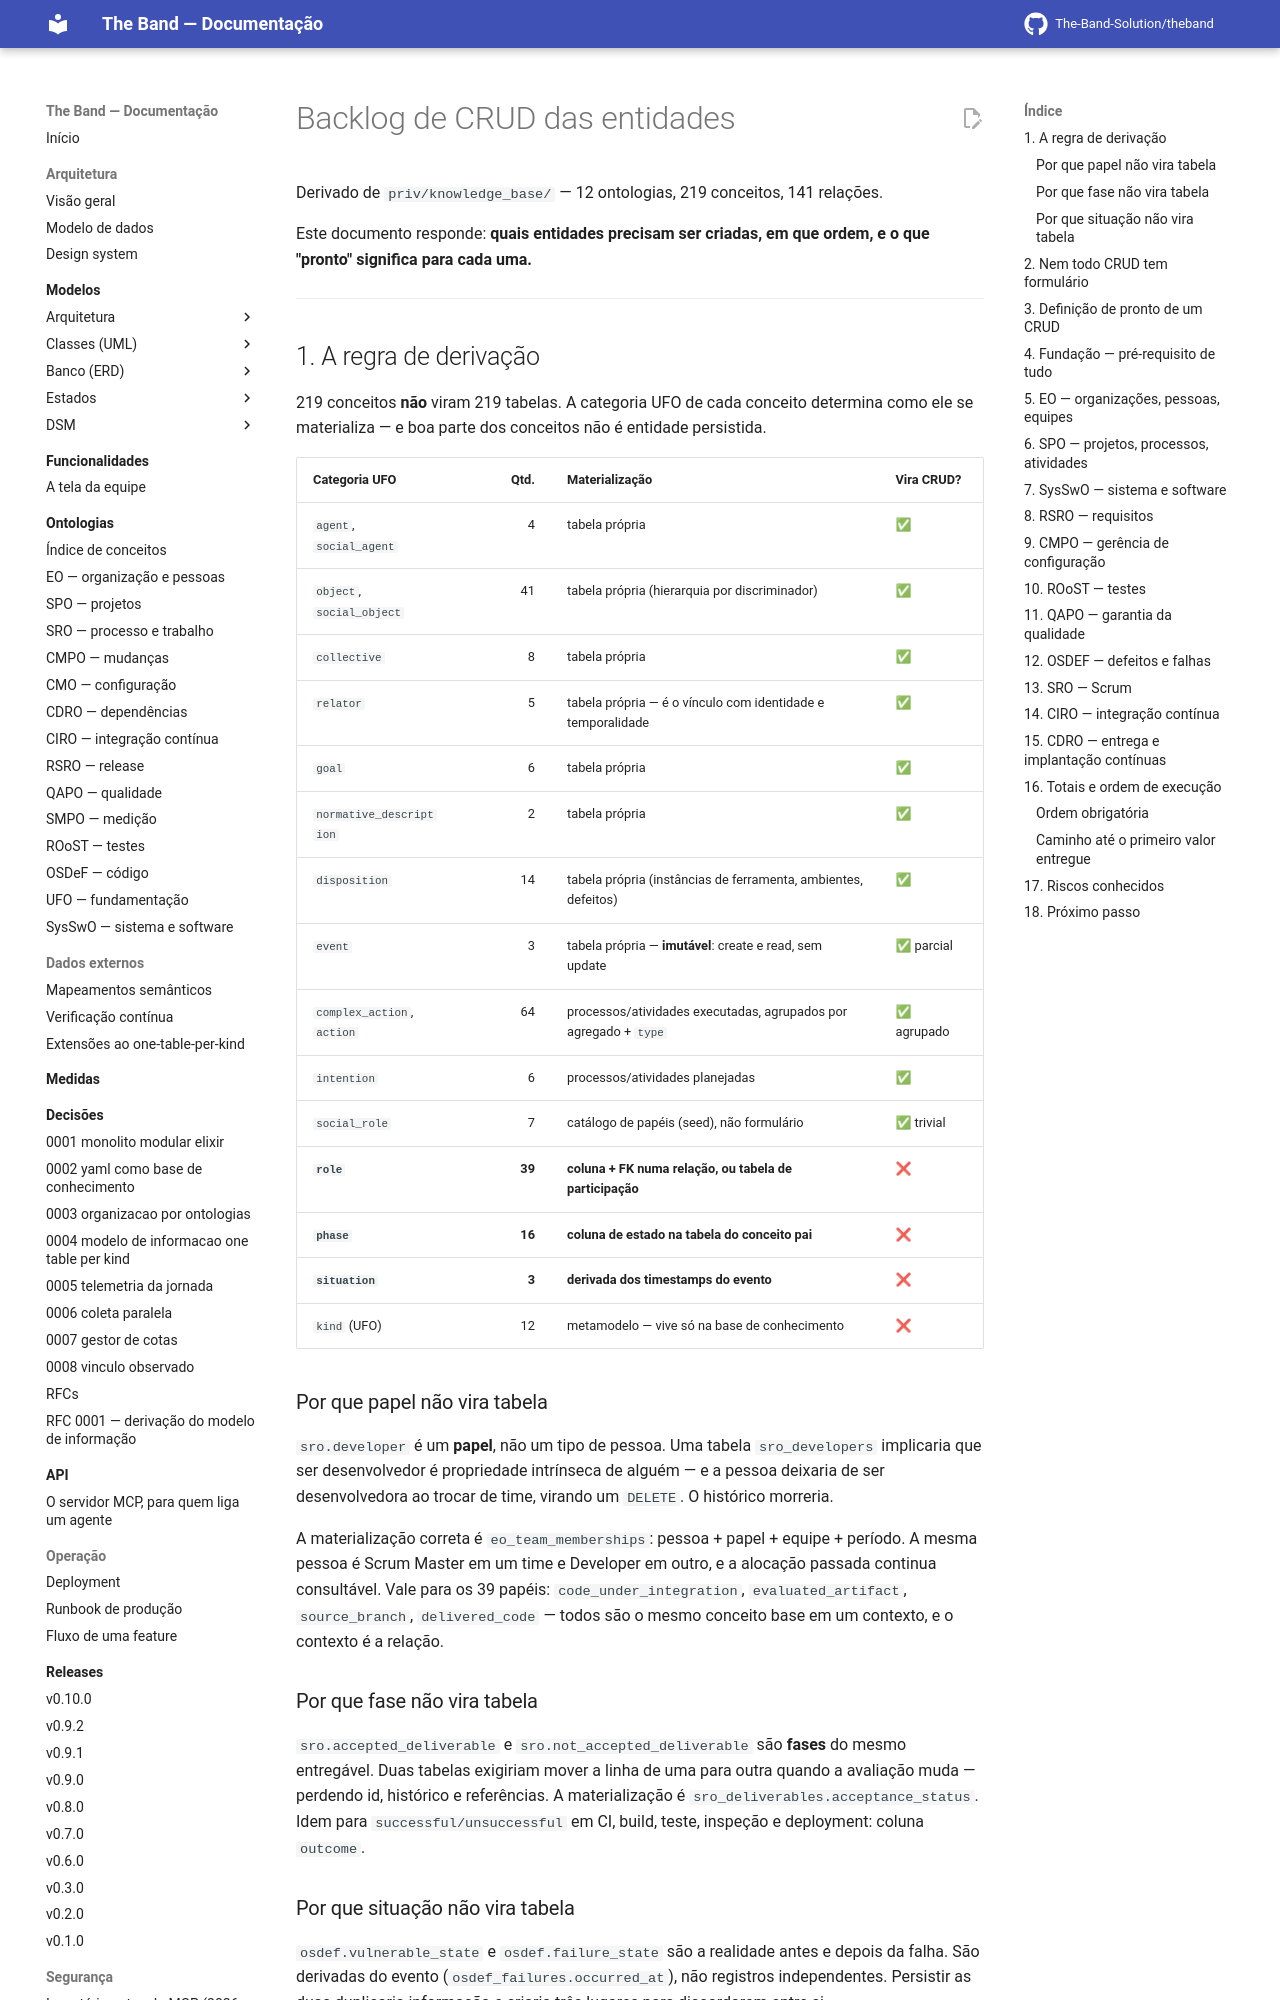

repository: The-Band-Solution/theband · page: developers/backlog/crud-entities/index.html · generator: mkdocs

# Backlog de CRUD das entidades

Derivado de `priv/knowledge_base/` — 12 ontologias, 219 conceitos, 141 relações.

Este documento responde: **quais entidades precisam ser criadas, em que ordem, e o que
"pronto" significa para cada uma.**

---

## 1. A regra de derivação

219 conceitos **não** viram 219 tabelas. A categoria UFO de cada conceito determina como
ele se materializa — e boa parte dos conceitos não é entidade persistida.

| Categoria UFO | Qtd. | Materialização | Vira CRUD? |
|---|---:|---|---|
| `agent`, `social_agent` | 4 | tabela própria | ✅ |
| `object`, `social_object` | 41 | tabela própria (hierarquia por discriminador) | ✅ |
| `collective` | 8 | tabela própria | ✅ |
| `relator` | 5 | tabela própria — é o vínculo com identidade e temporalidade | ✅ |
| `goal` | 6 | tabela própria | ✅ |
| `normative_description` | 2 | tabela própria | ✅ |
| `disposition` | 14 | tabela própria (instâncias de ferramenta, ambientes, defeitos) | ✅ |
| `event` | 3 | tabela própria — **imutável**: create e read, sem update | ✅ parcial |
| `complex_action`, `action` | 64 | processos/atividades executadas, agrupados por agregado + `type` | ✅ agrupado |
| `intention` | 6 | processos/atividades planejadas | ✅ |
| `social_role` | 7 | catálogo de papéis (seed), não formulário | ✅ trivial |
| **`role`** | **39** | **coluna + FK numa relação, ou tabela de participação** | ❌ |
| **`phase`** | **16** | **coluna de estado na tabela do conceito pai** | ❌ |
| **`situation`** | **3** | **derivada dos timestamps do evento** | ❌ |
| `kind` (UFO) | 12 | metamodelo — vive só na base de conhecimento | ❌ |

### Por que papel não vira tabela

`sro.developer` é um **papel**, não um tipo de pessoa. Uma tabela `sro_developers`
implicaria que ser desenvolvedor é propriedade intrínseca de alguém — e a pessoa
deixaria de ser desenvolvedora ao trocar de time, virando um `DELETE`. O histórico
morreria.

A materialização correta é `eo_team_memberships`: pessoa + papel + equipe + período.
A mesma pessoa é Scrum Master em um time e Developer em outro, e a alocação passada
continua consultável. Vale para os 39 papéis: `code_under_integration`,
`evaluated_artifact`, `source_branch`, `delivered_code` — todos são o mesmo conceito
base em um contexto, e o contexto é a relação.
